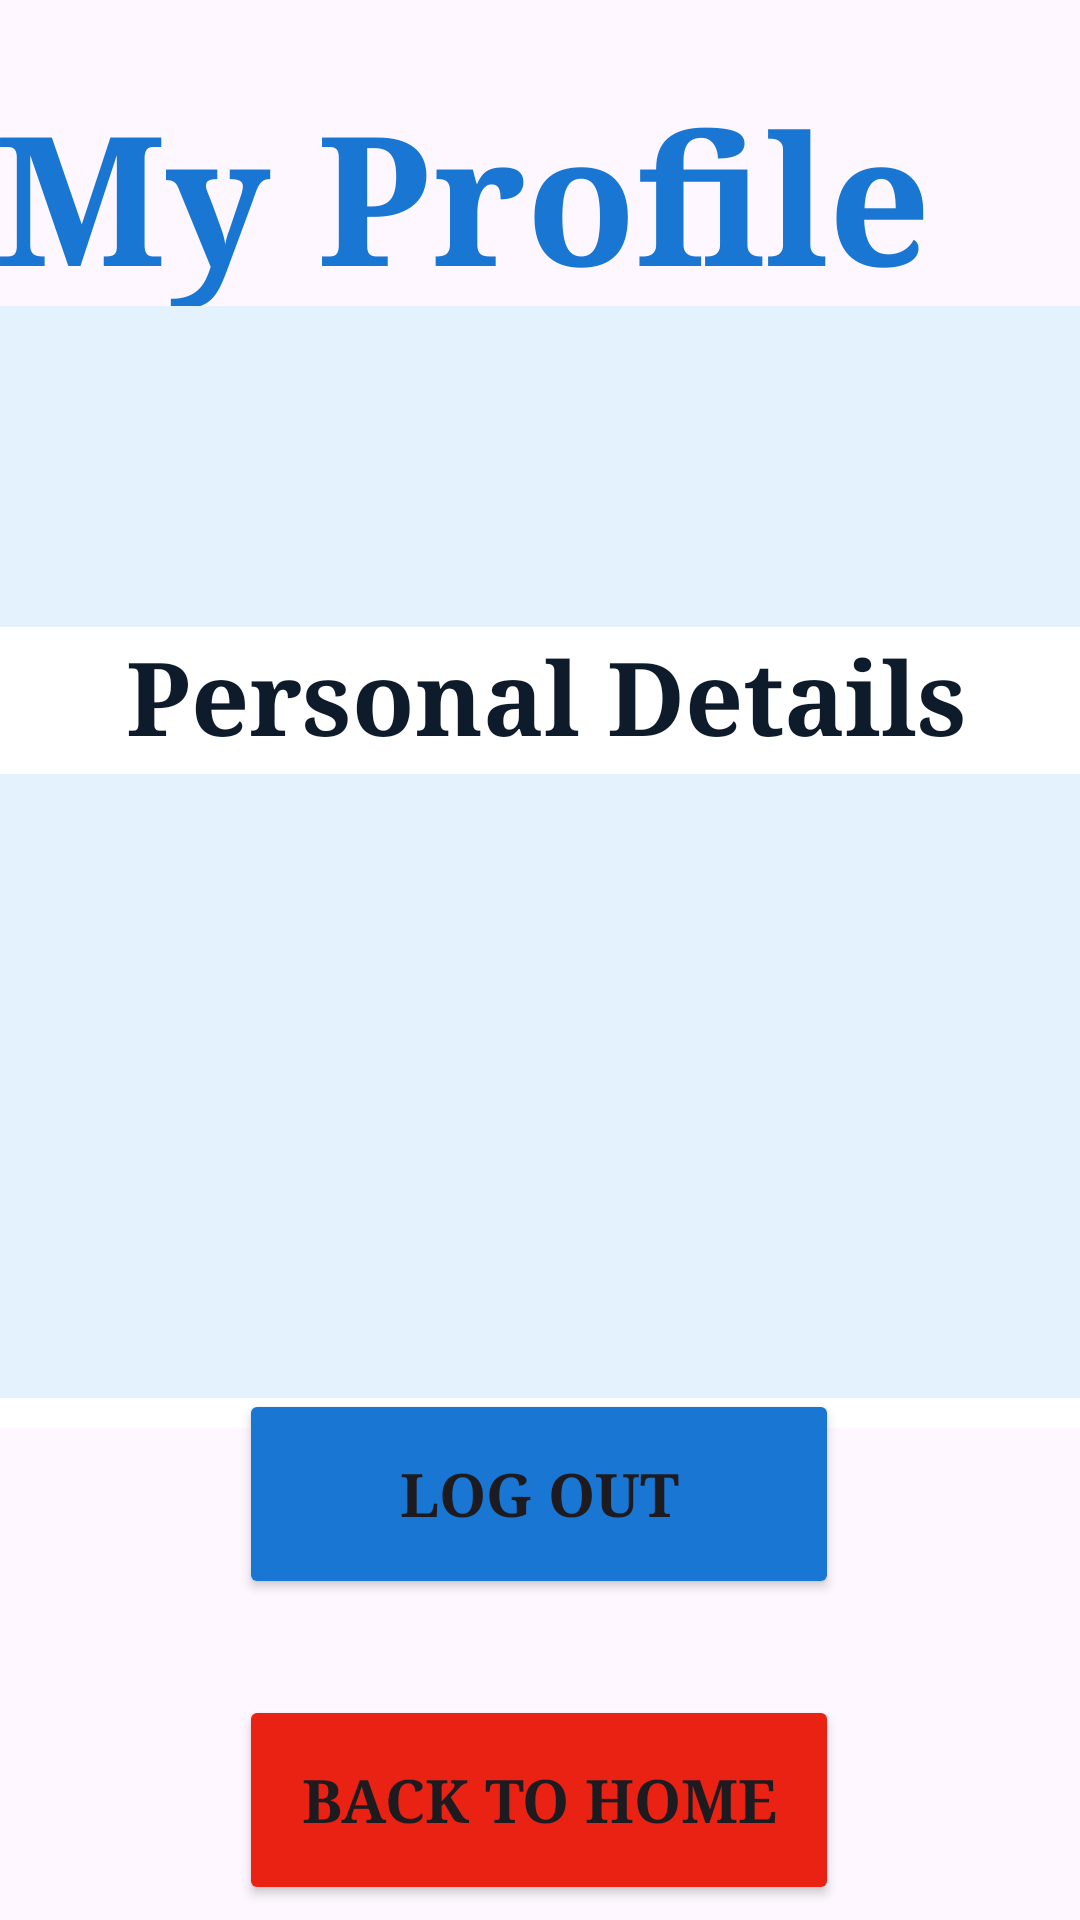

Write the Android layout XML for this screen, with the resource values it uses.
<!-- AndroidManifest.xml: application theme Theme.MedicareLK -->
<!-- res/layout/activity_profile.xml -->
<?xml version="1.0" encoding="utf-8"?>
<androidx.constraintlayout.widget.ConstraintLayout xmlns:android="http://schemas.android.com/apk/res/android"
    xmlns:app="http://schemas.android.com/apk/res-auto"
    xmlns:tools="http://schemas.android.com/tools"
    android:id="@+id/main"
    android:layout_width="match_parent"
    android:layout_height="match_parent"
    tools:context=".ProfileActivity">

    <TextView
        android:id="@+id/textView50"
        android:layout_width="412dp"
        android:layout_height="91dp"
        android:fontFamily="serif"
        android:text="My Profile"
        android:textAlignment="center"
        android:textColor="#1976D2"
        android:textSize="60sp"
        android:textStyle="bold"
        app:layout_constraintBottom_toBottomOf="parent"
        app:layout_constraintEnd_toEndOf="parent"
        app:layout_constraintHorizontal_bias="1.0"
        app:layout_constraintStart_toStartOf="parent"
        app:layout_constraintTop_toTopOf="parent"
        app:layout_constraintVertical_bias="0.045" />

    <LinearLayout
        android:layout_width="397dp"
        android:layout_height="374dp"
        android:background="#FFFFFF"
        android:backgroundTint="#FFFFFF"
        android:orientation="vertical"
        app:layout_constraintBottom_toBottomOf="parent"
        app:layout_constraintEnd_toEndOf="parent"
        app:layout_constraintHorizontal_bias="0.454"
        app:layout_constraintStart_toStartOf="parent"
        app:layout_constraintTop_toTopOf="parent"
        app:layout_constraintVertical_bias="0.384">

        <LinearLayout
            android:layout_width="match_parent"
            android:layout_height="107dp"
            android:orientation="vertical">

            <LinearLayout
                android:layout_width="match_parent"
                android:layout_height="108dp"
                android:background="#2196F3"
                android:backgroundTint="#E3F2FD"
                android:orientation="vertical">

                <TextView
                    android:id="@+id/tvProfileName"
                    android:layout_width="match_parent"
                    android:layout_height="50dp"
                    android:fontFamily="serif"
                    android:textColor="#0D1B2A"
                    android:textSize="24sp" />

                <TextView
                    android:id="@+id/tvProfilePhone"
                    android:layout_width="match_parent"
                    android:layout_height="50dp"
                    android:fontFamily="serif"
                    android:textColor="#0D1B2A"
                    android:textSize="24sp" />
            </LinearLayout>
        </LinearLayout>

        <TextView
            android:id="@+id/tvPersonalDetailsHeading"
            android:layout_width="match_parent"
            android:layout_height="49dp"
            android:fontFamily="serif"
            android:text="Personal Details"
            android:textAlignment="center"
            android:textColor="#0D1B2A"
            android:textSize="34sp"
            android:textStyle="bold" />

        <LinearLayout
            android:layout_width="match_parent"
            android:layout_height="208dp"
            android:background="#2196F3"
            android:backgroundTint="#E3F2FD"
            android:orientation="vertical">

            <TextView
                android:id="@+id/tvProfileDOB"
                android:layout_width="match_parent"
                android:layout_height="50dp"
                android:fontFamily="serif"
                android:textColor="#0D1B2A"
                android:textSize="24sp" />

            <TextView
                android:id="@+id/tvProfileEmail"
                android:layout_width="match_parent"
                android:layout_height="50dp"
                android:fontFamily="serif"
                android:textColor="#0D1B2A"
                android:textSize="24sp" />

            <TextView
                android:id="@+id/tvProfileBloodGroup"
                android:layout_width="match_parent"
                android:layout_height="50dp"
                android:fontFamily="serif"
                android:textColor="#0D1B2A"
                android:textSize="24sp" />

            <TextView
                android:id="@+id/tvGender"
                android:layout_width="match_parent"
                android:layout_height="50dp"
                android:fontFamily="serif"
                android:textColor="#0D1B2A"
                android:textSize="24sp" />
        </LinearLayout>
    </LinearLayout>

    <Button
        android:id="@+id/btnLogout"
        android:layout_width="200dp"
        android:layout_height="70dp"
        android:backgroundTint="#1976D2"
        android:fontFamily="serif"
        android:text="LOG OUT"
        android:textSize="20sp"
        android:textStyle="bold"
        app:cornerRadius="30px"
        app:layout_constraintBottom_toBottomOf="parent"
        app:layout_constraintEnd_toEndOf="parent"
        app:layout_constraintHorizontal_bias="0.497"
        app:layout_constraintStart_toStartOf="parent"
        app:layout_constraintTop_toTopOf="parent"
        app:layout_constraintVertical_bias="0.812" />

    <Button
        android:id="@+id/btnBackToHome"
        android:layout_width="200dp"
        android:layout_height="70dp"
        android:layout_marginTop="32dp"
        android:backgroundTint="#E92214"
        android:fontFamily="serif"
        android:text="BACK TO HOME"
        android:textSize="20sp"
        android:textStyle="bold"
        app:cornerRadius="30px"
        app:layout_constraintEnd_toEndOf="@+id/btnLogout"
        app:layout_constraintHorizontal_bias="0.0"
        app:layout_constraintStart_toStartOf="@+id/btnLogout"
        app:layout_constraintTop_toBottomOf="@+id/btnLogout" />

</androidx.constraintlayout.widget.ConstraintLayout>
<!-- resources referenced by this layout -->
<resources>
  <style name="Theme.MedicareLK" parent="Base.Theme.MedicareLK" />
  <style name="Base.Theme.MedicareLK" parent="Theme.Material3.DayNight.NoActionBar">
          
          
      </style>
</resources>
